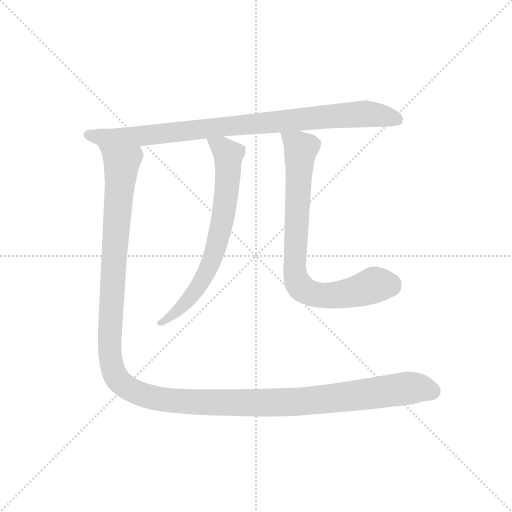
t = 0.00 s
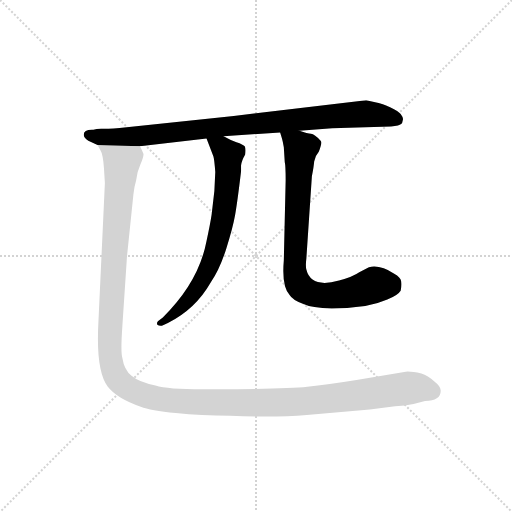
t = 2.76 s
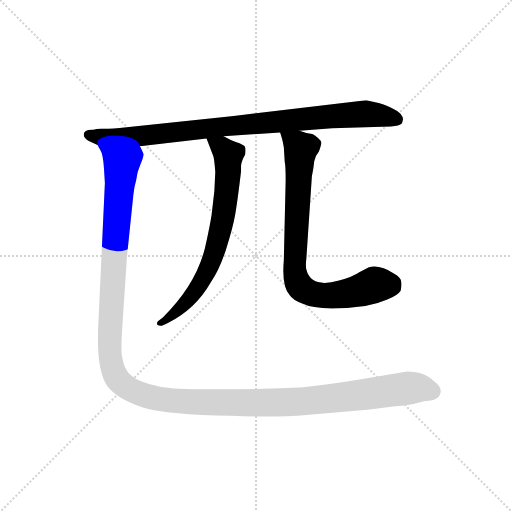
t = 3.02 s
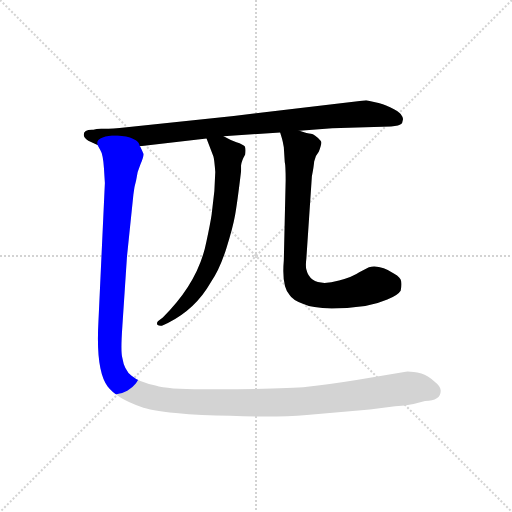
t = 3.27 s
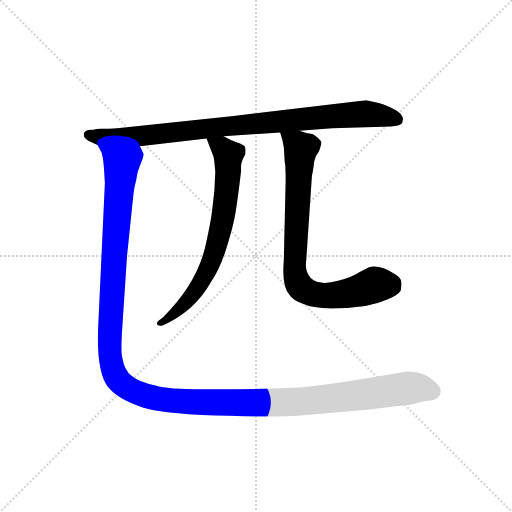
t = 3.53 s
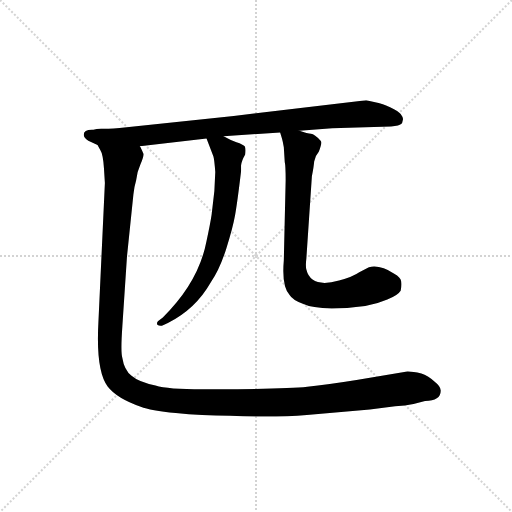
t = 4.22 s

The animated SVG that drew these frames (rendered in a browser with its animation timeline set to each time). Animation: 4 CSS @keyframes rules; one cycle of 4.22 s.

<svg version="1.1" viewBox="0 0 1024 1024" xmlns="http://www.w3.org/2000/svg">
  <g stroke="lightgray" stroke-dasharray="1,1" stroke-width="1" transform="scale(4, 4)">
    <line x1="0" y1="0" x2="256" y2="256"></line>
    <line x1="256" y1="0" x2="0" y2="256"></line>
    <line x1="128" y1="0" x2="128" y2="256"></line>
    <line x1="0" y1="128" x2="256" y2="128"></line>
  </g>
  <g transform="scale(0.92, -0.92) translate(60, -850)">
    <style type="text/css">
      
        @keyframes keyframes0 {
          from {
            stroke: blue;
            stroke-dashoffset: 933;
            stroke-width: 128;
          }
          75% {
            animation-timing-function: step-end;
            stroke: blue;
            stroke-dashoffset: 0;
            stroke-width: 128;
          }
          to {
            stroke: black;
            stroke-width: 1024;
          }
        }
        #make-me-a-hanzi-animation-0 {
          animation: keyframes0 1.00927734375s both;
          animation-delay: 0s;
          animation-timing-function: linear;
        }
      
        @keyframes keyframes1 {
          from {
            stroke: blue;
            stroke-dashoffset: 721;
            stroke-width: 128;
          }
          70% {
            animation-timing-function: step-end;
            stroke: blue;
            stroke-dashoffset: 0;
            stroke-width: 128;
          }
          to {
            stroke: black;
            stroke-width: 1024;
          }
        }
        #make-me-a-hanzi-animation-1 {
          animation: keyframes1 0.8367513020833334s both;
          animation-delay: 1.00927734375s;
          animation-timing-function: linear;
        }
      
        @keyframes keyframes2 {
          from {
            stroke: blue;
            stroke-dashoffset: 817;
            stroke-width: 128;
          }
          73% {
            animation-timing-function: step-end;
            stroke: blue;
            stroke-dashoffset: 0;
            stroke-width: 128;
          }
          to {
            stroke: black;
            stroke-width: 1024;
          }
        }
        #make-me-a-hanzi-animation-2 {
          animation: keyframes2 0.9148763020833334s both;
          animation-delay: 1.8460286458333335s;
          animation-timing-function: linear;
        }
      
        @keyframes keyframes3 {
          from {
            stroke: blue;
            stroke-dashoffset: 1483;
            stroke-width: 128;
          }
          83% {
            animation-timing-function: step-end;
            stroke: blue;
            stroke-dashoffset: 0;
            stroke-width: 128;
          }
          to {
            stroke: black;
            stroke-width: 1024;
          }
        }
        #make-me-a-hanzi-animation-3 {
          animation: keyframes3 1.4568684895833333s both;
          animation-delay: 2.760904947916667s;
          animation-timing-function: linear;
        }
      
    </style>
    
      <path d="M 591 566 L 662 571 L 790 575 Q 808 576 814 582 L 816 590 Q 817 594 811 602 Q 807 608 788 617 Q 769 625 763 626 L 736 632 L 448 598 L 200 572 Q 172 570 160 570 Q 149 570 143 568 Q 122 569 122 557 Q 122 550 132 544 L 152 535 L 244 532 L 389 549 L 426 554 L 549 562 L 591 566 Z" fill="lightgray"></path>
    
      <path d="M 389 549 L 404 510 Q 406 503 408 476 L 406 435 L 400 383 Q 397 363 389 326 Q 372 237 294 160 L 284 152 Q 280 149 282 144 Q 286 141 292 142 L 305 148 Q 365 178 398 236 Q 418 265 432 310 Q 446 354 451 382 Q 456 410 464 477 L 464 490 Q 465 500 473 514 Q 475 527 472 532 Q 469 536 454 541 Q 440 546 426 554 C 399 568 378 577 389 549 Z" fill="lightgray"></path>
    
      <path d="M 606 288 L 618 467 Q 622 487 623 499 Q 625 511 633 520 Q 641 540 637 544 Q 624 558 616 559 Q 609 560 591 566 C 562 575 544 580 549 562 L 553 549 Q 555 542 557 530 L 559 498 Q 561 490 561 458 L 557 284 Q 552 227 570 208 Q 576 198 597 190 Q 634 172 734 185 Q 759 189 782 199 Q 805 208 811 218 Q 814 230 812 239 Q 811 247 797 255 Q 766 275 742 269 L 721 258 Q 707 248 677 240 Q 616 223 606 264 Q 604 272 606 288 Z" fill="lightgray"></path>
    
      <path d="M 152 535 L 158 524 Q 164 515 166 484 L 168 452 L 154 151 Q 148 45 174 10 Q 194 -16 246 -34 Q 267 -42 322 -48 Q 378 -54 440 -54 Q 540 -58 607 -52 L 744 -40 L 799 -33 Q 821 -32 839 -28 L 864 -22 Q 898 -21 898 0 Q 899 9 885 20 Q 870 34 856 38 Q 834 43 822 42 L 715 24 Q 652 14 608 9 Q 564 4 412 4 Q 310 2 278 12 Q 242 19 226 33 Q 210 46 206 72 Q 202 85 206 141 L 216 292 L 230 427 Q 232 445 236 458 Q 238 477 245 492 Q 252 507 252 515 Q 246 530 244 532 C 242 562 142 563 152 535 Z" fill="lightgray"></path>
    
    
      <clipPath id="make-me-a-hanzi-clip-0">
        <path d="M 591 566 L 662 571 L 790 575 Q 808 576 814 582 L 816 590 Q 817 594 811 602 Q 807 608 788 617 Q 769 625 763 626 L 736 632 L 448 598 L 200 572 Q 172 570 160 570 Q 149 570 143 568 Q 122 569 122 557 Q 122 550 132 544 L 152 535 L 244 532 L 389 549 L 426 554 L 549 562 L 591 566 Z"></path>
      </clipPath>
      <path clip-path="url(#make-me-a-hanzi-clip-0)" d="M 132 557 L 154 552 L 237 553 L 732 603 L 805 589" fill="none" id="make-me-a-hanzi-animation-0" stroke-dasharray="805 1610" stroke-linecap="round"></path>
    
      <clipPath id="make-me-a-hanzi-clip-1">
        <path d="M 389 549 L 404 510 Q 406 503 408 476 L 406 435 L 400 383 Q 397 363 389 326 Q 372 237 294 160 L 284 152 Q 280 149 282 144 Q 286 141 292 142 L 305 148 Q 365 178 398 236 Q 418 265 432 310 Q 446 354 451 382 Q 456 410 464 477 L 464 490 Q 465 500 473 514 Q 475 527 472 532 Q 469 536 454 541 Q 440 546 426 554 C 399 568 378 577 389 549 Z"></path>
      </clipPath>
      <path clip-path="url(#make-me-a-hanzi-clip-1)" d="M 396 544 L 423 530 L 436 513 L 433 432 L 409 310 L 390 261 L 356 206 L 319 168 L 288 147" fill="none" id="make-me-a-hanzi-animation-1" stroke-dasharray="593 1186" stroke-linecap="round"></path>
    
      <clipPath id="make-me-a-hanzi-clip-2">
        <path d="M 606 288 L 618 467 Q 622 487 623 499 Q 625 511 633 520 Q 641 540 637 544 Q 624 558 616 559 Q 609 560 591 566 C 562 575 544 580 549 562 L 553 549 Q 555 542 557 530 L 559 498 Q 561 490 561 458 L 557 284 Q 552 227 570 208 Q 576 198 597 190 Q 634 172 734 185 Q 759 189 782 199 Q 805 208 811 218 Q 814 230 812 239 Q 811 247 797 255 Q 766 275 742 269 L 721 258 Q 707 248 677 240 Q 616 223 606 264 Q 604 272 606 288 Z"></path>
      </clipPath>
      <path clip-path="url(#make-me-a-hanzi-clip-2)" d="M 557 557 L 594 527 L 580 272 L 588 233 L 612 214 L 651 207 L 719 217 L 756 231 L 795 226" fill="none" id="make-me-a-hanzi-animation-2" stroke-dasharray="689 1378" stroke-linecap="round"></path>
    
      <clipPath id="make-me-a-hanzi-clip-3">
        <path d="M 152 535 L 158 524 Q 164 515 166 484 L 168 452 L 154 151 Q 148 45 174 10 Q 194 -16 246 -34 Q 267 -42 322 -48 Q 378 -54 440 -54 Q 540 -58 607 -52 L 744 -40 L 799 -33 Q 821 -32 839 -28 L 864 -22 Q 898 -21 898 0 Q 899 9 885 20 Q 870 34 856 38 Q 834 43 822 42 L 715 24 Q 652 14 608 9 Q 564 4 412 4 Q 310 2 278 12 Q 242 19 226 33 Q 210 46 206 72 Q 202 85 206 141 L 216 292 L 230 427 Q 232 445 236 458 Q 238 477 245 492 Q 252 507 252 515 Q 246 530 244 532 C 242 562 142 563 152 535 Z"></path>
      </clipPath>
      <path clip-path="url(#make-me-a-hanzi-clip-3)" d="M 160 532 L 204 495 L 178 118 L 187 43 L 211 11 L 280 -16 L 374 -25 L 560 -25 L 820 6 L 879 0" fill="none" id="make-me-a-hanzi-animation-3" stroke-dasharray="1355 2710" stroke-linecap="round"></path>
    
  </g>
</svg>
